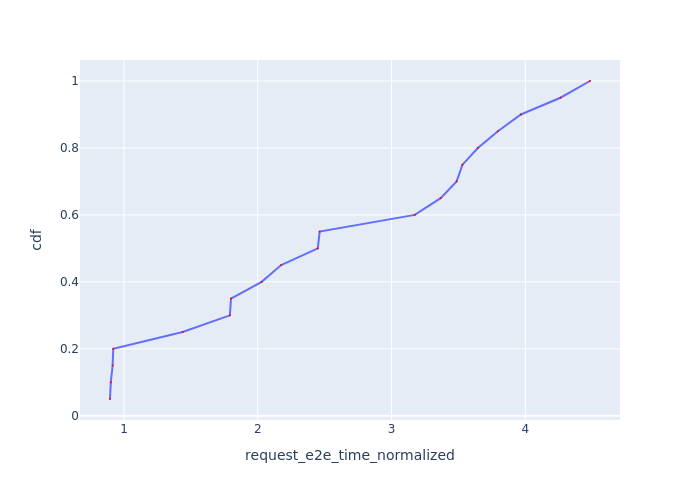

Source data for this figure (header and first rows):
Request Id, request_e2e_time_normalized, cdf
0_2, 0.8956, 0.05
0_3, 0.9015, 0.1
0_0, 0.9154, 0.15
0_1, 0.92, 0.2
0_7, 1.439, 0.25
0_5, 1.792, 0.3
0_4, 1.8, 0.35
0_6, 2.029, 0.4
0_8, 2.175, 0.45
0_9, 2.449, 0.5
0_10, 2.463, 0.55
0_13, 3.174, 0.6
0_11, 3.367, 0.65
0_14, 3.487, 0.7
0_12, 3.531, 0.75
0_18, 3.646, 0.8
0_16, 3.795, 0.85
0_19, 3.967, 0.9
0_17, 4.263, 0.95
0_15, 4.484, 1.0
